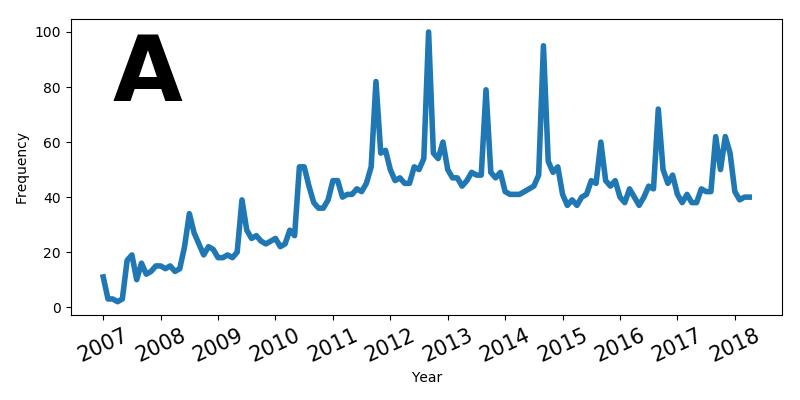

The file beside this chart, header and first rows:
2007-01, 11
2007-02, 3
2007-03, 3
2007-04, 2
2007-05, 3
2007-06, 17
2007-07, 19
2007-08, 10
2007-09, 16
2007-10, 12
2007-11, 13
2007-12, 15
2008-01, 15
2008-02, 14
2008-03, 15
2008-04, 13
2008-05, 14
2008-06, 22
2008-07, 34
2008-08, 27
2008-09, 23
2008-10, 19
2008-11, 22
2008-12, 21
2009-01, 18
2009-02, 18
2009-03, 19
2009-04, 18
2009-05, 20
2009-06, 39
2009-07, 28
2009-08, 25
2009-09, 26
2009-10, 24
2009-11, 23
2009-12, 24
2010-01, 25
2010-02, 22
2010-03, 23
2010-04, 28
2010-05, 26
2010-06, 51
2010-07, 51
2010-08, 44
2010-09, 38
2010-10, 36
2010-11, 36
2010-12, 39
2011-01, 46
2011-02, 46
2011-03, 40
2011-04, 41
2011-05, 41
2011-06, 43
2011-07, 42
2011-08, 45
2011-09, 51
2011-10, 82
2011-11, 56
2011-12, 57
2012-01, 50
... 75 more rows
